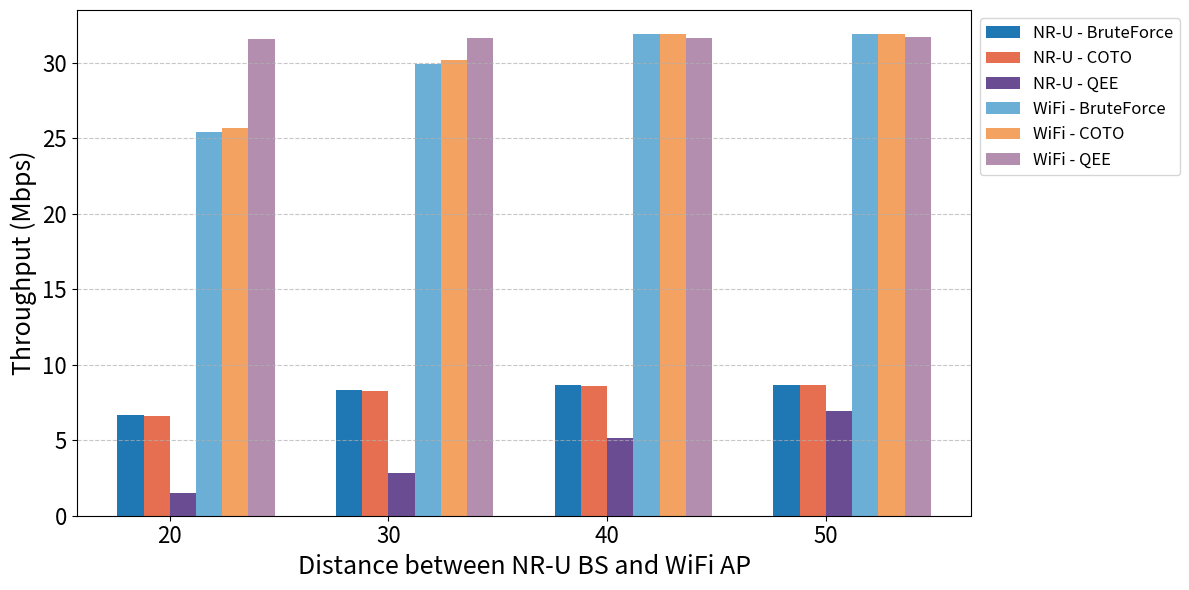

The matplotlib source for this figure:
import matplotlib
import matplotlib.pyplot as plt
import numpy as np

matplotlib.rcParams['ps.fonttype'] = 42   # Use TrueType fonts in EPS

# X-axis categories
x_labels = ["20", "30", "40", "50"]
x = np.arange(len(x_labels))
bar_width = 0.12

# Updated Throughput Data
nru = {
    'BruteForce': [6.6474154404, 8.3046913236, 8.642740218, 8.6755128432],
    'COTO': [6.62625153864072, 8.26254758107464, 8.61964555116504, 8.678449939698],
    'QEE': [1.5309955745574, 2.83560392996748, 5.1632466330648, 6.95129894504052]
}

wifi = {
    'BruteForce': [25.3898964, 29.8801188, 31.8857004, 31.8892077],
    'COTO': [25.68009915828, 30.14399654658, 31.87438421904, 31.88093720148],
    'QEE': [31.59341376759, 31.59972427941, 31.64079593187, 31.72564638486]
}

# Color definitions
colors = {
    'BruteForce_NRU': '#1f77b4',  # Blue (NRU - solid)
    'BruteForce_WiFi': '#6baed6',  # Light Blue (WiFi - soft blue)

    'COTO_NRU': '#e76f51',  # Burnt orange
    'COTO_WiFi': '#f4a261',  # Light orange

    'QEE_NRU': '#6a4c93',  # Purple
    'QEE_WiFi': '#b48eae'   # Light purple
}

# Create plot
fig, ax = plt.subplots(figsize=(12, 6))

# Plot NRU bars
ax.bar(x - 1.5 * bar_width, nru['BruteForce'], width=bar_width,
       label='NR-U - BruteForce', color=colors['BruteForce_NRU'])
ax.bar(x - 0.5 * bar_width, nru['COTO'], width=bar_width,
       label='NR-U - COTO', color=colors['COTO_NRU'])
ax.bar(x + 0.5 * bar_width, nru['QEE'], width=bar_width,
       label='NR-U - QEE', color=colors['QEE_NRU'])

# Plot WiFi bars
ax.bar(x + 1.5 * bar_width, wifi['BruteForce'], width=bar_width,
       label='WiFi - BruteForce', color=colors['BruteForce_WiFi'])
ax.bar(x + 2.5 * bar_width, wifi['COTO'], width=bar_width,
       label='WiFi - COTO', color=colors['COTO_WiFi'])
ax.bar(x + 3.5 * bar_width, wifi['QEE'], width=bar_width,
       label='WiFi - QEE', color=colors['QEE_WiFi'])

# Customize
ax.set_xlabel('Distance between NR-U BS and WiFi AP', fontsize=18)
ax.set_ylabel('Throughput (Mbps)', fontsize=18)
ax.set_xticks(x)
ax.set_xticklabels(x_labels)

# Formatting
ax.tick_params(axis='x', labelsize=16)
ax.tick_params(axis='y', labelsize=16)
ax.legend(fontsize=12, loc='upper left', bbox_to_anchor=(1, 1))
ax.grid(axis='y', linestyle='--', alpha=0.7)
plt.tight_layout()
plt.show()
